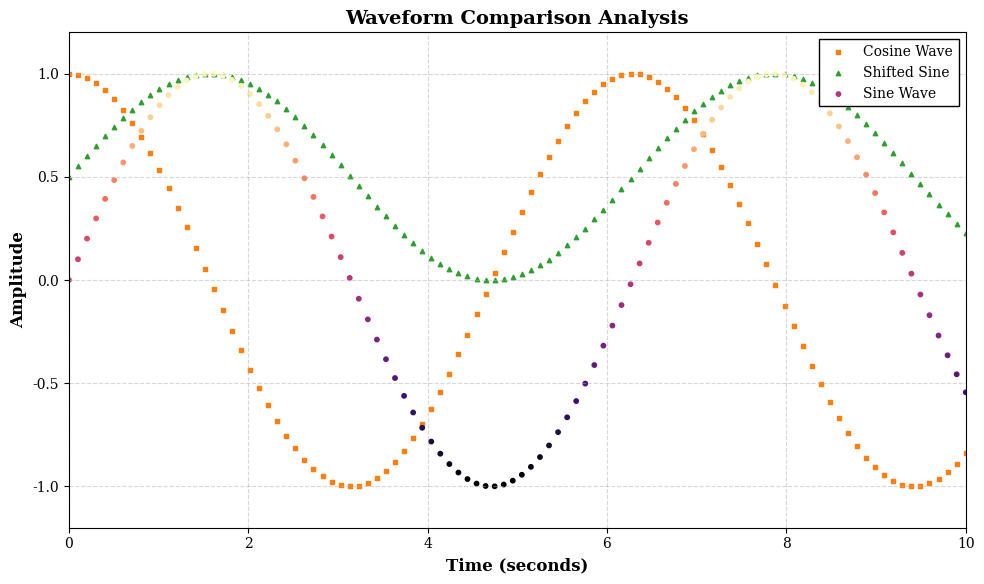

Here is the Python script that generated this plot:
import matplotlib.pyplot as plt
import numpy as np

# ==================== 全局参数设置 ====================
# 字体设置
plt.rcParams['font.family'] = 'serif'  # 使用衬线字体（学术论文常用）
plt.rcParams['font.serif'] = ['Times New Roman', 'DejaVu Serif']  # 优先使用Times New Roman
plt.rcParams['font.size'] = 12  # 基础字体大小
# 坐标轴设置
plt.rcParams['axes.labelsize'] = 12  # 坐标轴标签字体大小
plt.rcParams['axes.titlesize'] = 14  # 标题字体大小
plt.rcParams['axes.linewidth'] = 0.8  # 坐标轴线宽
# 线条和标记设置
plt.rcParams['lines.linewidth'] = 2  # 线宽（确保线条清晰可见）
plt.rcParams['lines.markersize'] = 6  # 标记点大小
# 刻度设置
plt.rcParams['xtick.labelsize'] = 10  # x轴刻度标签大小
plt.rcParams['ytick.labelsize'] = 10  # y轴刻度标签大小
# 图例设置
plt.rcParams['legend.fontsize'] = 10  # 图例字体大小
plt.rcParams['legend.frameon'] = True  # 显示图例边框
plt.rcParams['legend.framealpha'] = 1.0  # 图例背景不透明
plt.rcParams['legend.fancybox'] = False  # 不使用圆角边框（学术风格更正式）
# 网格设置
plt.rcParams['grid.linestyle'] = '--'  # 网格线样式（虚线）
plt.rcParams['grid.alpha'] = 0.7  # 网格线透明度
# 图像输出设置
plt.rcParams['figure.dpi'] = 300  # 显示分辨率（确保清晰度）
plt.rcParams['savefig.dpi'] = 300  # 保存分辨率（高质量输出）
plt.rcParams['savefig.bbox'] = 'tight'  # 紧凑边框（避免多余空白）
plt.rcParams['savefig.format'] = 'pdf'  # 保存格式（矢量图，推荐用于论文）
# 图像尺寸设置
plt.rcParams['figure.figsize'] = [10, 6]  # 图像尺寸（宽度10英寸，高度6英寸）

# ==================== 创建数据 ====================
x = np.linspace(0, 10, 100)

y1 = np.sin(x)  # 正弦波
y2 = np.cos(x)  # 余弦波
y3 = 0.5 * np.sin(x) + 0.5  # 缩放和平移后的正弦波

# ==================== 创建图形和坐标轴 ====================
# 使用subplots()创建图形和坐标轴对象
fig, ax = plt.subplots()

# ==================== 绘制折线图 ====================
# 绘制第一条线：正弦波，使用圆形标记，每10个点标记一次，蓝色
# ax.plot(x, y1, label='Sine Wave', marker='o', markevery=10, color='#1f77b4')
# ax.scatter(x, y1, label='Sine Wave', marker='o', color='#1f77b4', s=10)
# 绘制第二条线：余弦波，使用方形标记，每10个点标记一次，橙色
# ax.plot(x, y2, label='Cosine Wave', marker='s', markevery=10, color='#ff7f0e')
ax.scatter(x, y2, label='Cosine Wave', marker='s', color='#ff7f0e', s=10)
# 绘制第三条线：平移正弦波，使用三角形标记，每10个点标记一次，绿色
# ax.plot(x, y3, label='Shifted Sine', marker='^', markevery=10, color='#2ca02c')
ax.scatter(x, y3, label='Shifted Sine', marker='^', color='#2ca02c', s=10)

ax.scatter(x, y1, label='Sine Wave', marker='o',
           s=10, c=y1, cmap=plt.get_cmap('magma'))
print(plt.colormaps())


# ==================== 设置坐标轴标签和标题 ====================
ax.set_xlabel('Time (seconds)', fontweight='bold')  # x轴标签，加粗
ax.set_ylabel('Amplitude', fontweight='bold')  # y轴标签，加粗
ax.set_title('Waveform Comparison Analysis', fontweight='bold')  # 标题，加粗
# ==================== 设置图例 ====================
# 添加图例，位置在右上角，显示边框，边框颜色为黑色
ax.legend(loc='upper right', frameon=True, edgecolor='black')

# ==================== 设置网格 ====================
ax.grid(True, alpha=0.5)  # 显示网格，透明度50%

# ==================== 设置坐标轴范围 ====================
ax.set_xlim(0, 10)  # x轴范围：0到10
ax.set_ylim(-1.2, 1.2)  # y轴范围：-1.2到1.2

# ==================== 设置刻度 ====================
# 设置主刻度的线宽
ax.tick_params(axis='both', which='major', width=0.8)

# ==================== 保存图像 ====================
# 保存为PDF格式（矢量图，论文推荐格式）
plt.savefig('academic_line_plot.pdf')
# 同时保存为PNG格式（位图，便于预览）
plt.savefig('academic_line_plot.png', dpi=300)

# ==================== 显示图形 ====================
plt.tight_layout()  # 自动调整布局，避免元素重叠
plt.show()  # 显示图形
# print("论文风格折线图生成完成！已保存为PDF和PNG格式。")
